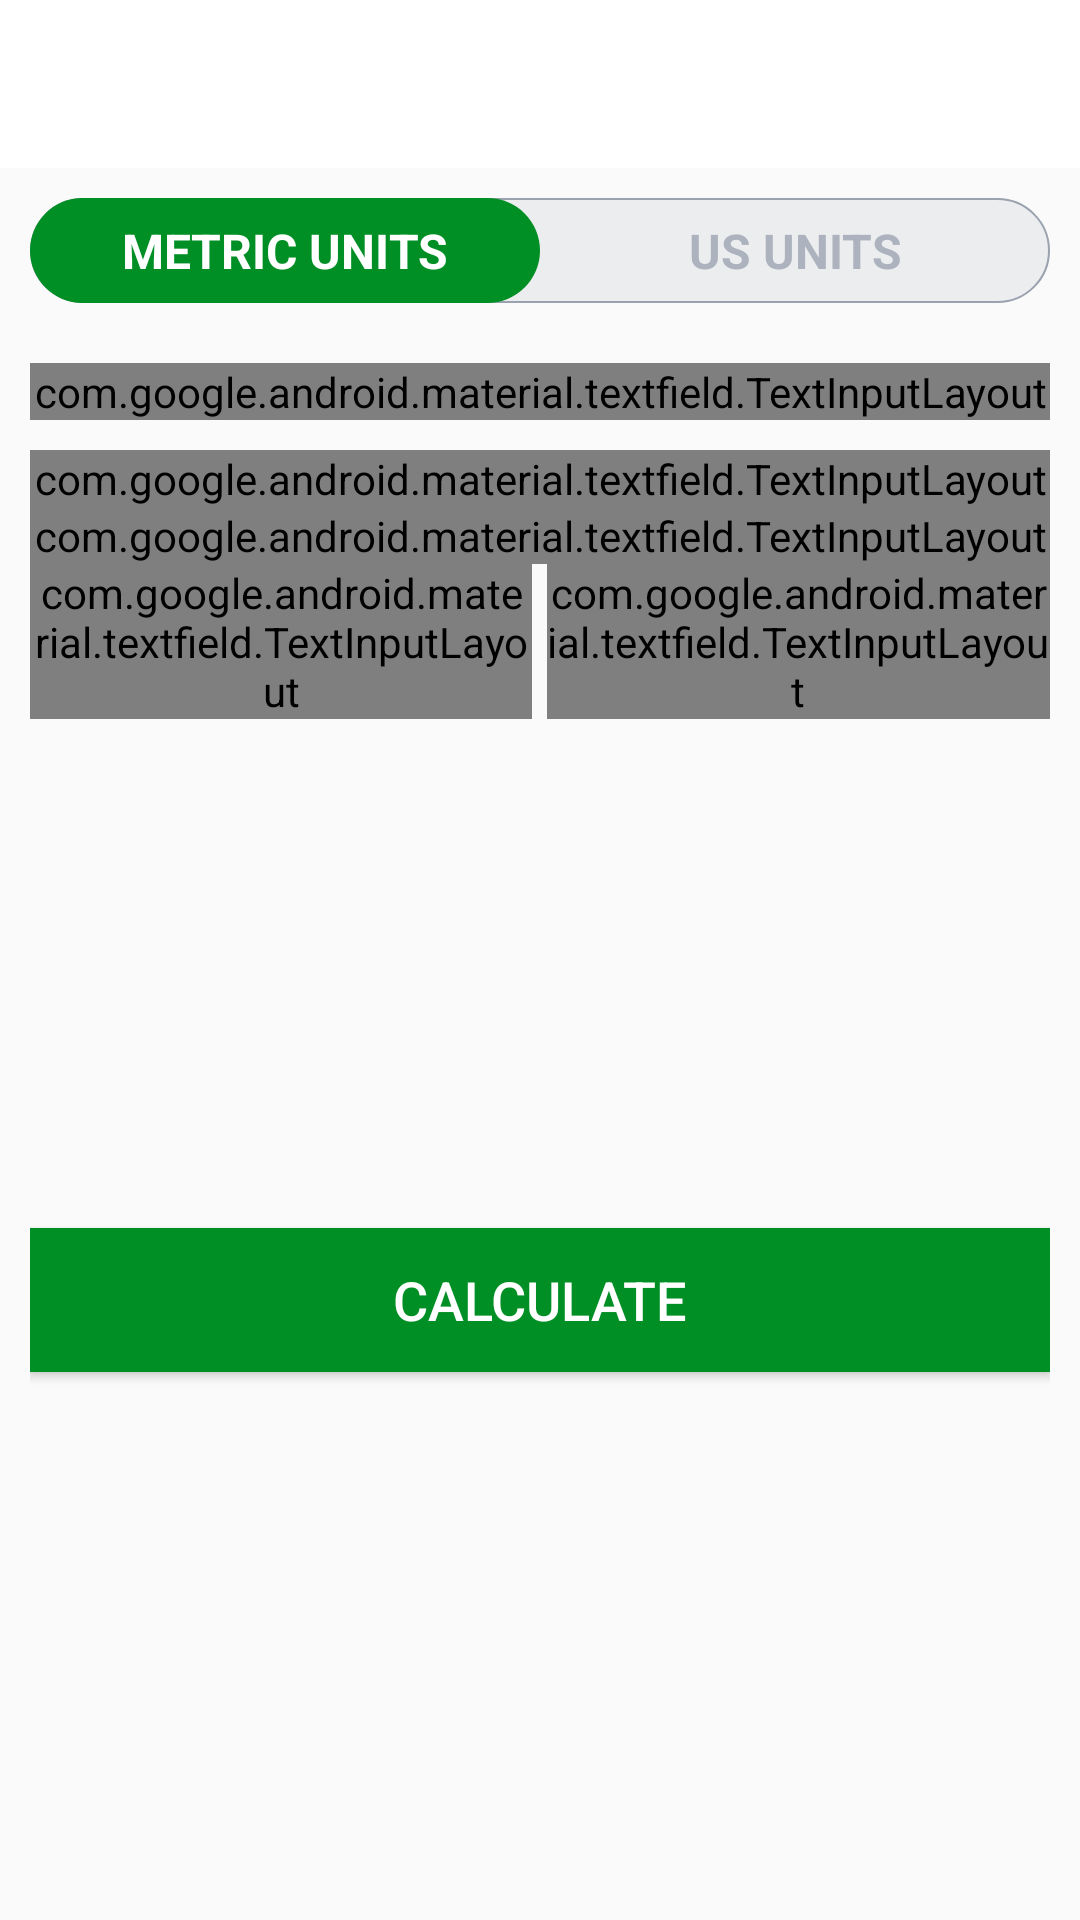

Android layout source for this screen:
<!-- AndroidManifest.xml: activity theme Theme.AppCompat.Light.NoActionBar -->
<!-- res/layout/activity_b_m_i.xml -->
<?xml version="1.0" encoding="utf-8"?>
<RelativeLayout xmlns:android="http://schemas.android.com/apk/res/android"
	xmlns:app="http://schemas.android.com/apk/res-auto"
	xmlns:tools="http://schemas.android.com/tools"
	android:layout_width="match_parent"
	android:layout_height="match_parent"
	android:orientation="vertical"
	tools:context=".BMIActivity">

	<androidx.appcompat.widget.Toolbar
		android:id="@+id/toolbar_bmi_activity"
		android:layout_width="match_parent"
		android:layout_height="?android:attr/actionBarSize"
		android:background="#FFFFFF"/>

	<RadioGroup
		android:id="@+id/rgUnits"
		android:layout_width="match_parent"
		android:layout_height="wrap_content"
		android:layout_below="@+id/toolbar_bmi_activity"
		android:layout_margin="10dp"
		android:background="@drawable/drawable_radio_group_tab_background"
		android:orientation="horizontal"
		>
		<RadioButton
			android:id="@+id/rbMetricUnits"
			android:layout_width="0dp"
			android:layout_height="35dp"
			android:layout_weight="1"
			android:background="@drawable/drawable_units_tab_selector"
			android:checked="true"
			android:text="METRIC UNITS"
			android:gravity="center"
			android:textColor="@drawable/drawable_units_tab_text_color_selector"
			android:textSize="16sp"
			android:textStyle="bold"
			android:button="@null"
			/>
		<RadioButton
			android:id="@+id/rbUsUnits"
			android:layout_width="0dp"
			android:layout_height="35dp"
			android:layout_weight="1"
			android:background="@drawable/drawable_units_tab_selector"
			android:checked="false"
			android:text="US UNITS"
			android:gravity="center"
			android:textColor="@drawable/drawable_units_tab_text_color_selector"
			android:textSize="16sp"
			android:textStyle="bold"
			android:button="@null"
			/>

	</RadioGroup>
	<LinearLayout
		android:id="@+id/llUnitsView"
		android:layout_height="match_parent"
		android:layout_width="match_parent"
		android:layout_below="@id/rgUnits"
		android:orientation="vertical"
		android:padding="10dp"
		>

		<com.google.android.material.textfield.TextInputLayout
			android:layout_height="wrap_content"
			android:layout_width="match_parent"
			android:id="@+id/tilMetricUnitWeight"
			style="@style/Widget.MaterialComponents.TextInputLayout.OutlinedBox">

			<androidx.appcompat.widget.AppCompatEditText
				android:layout_height="wrap_content"
				android:layout_width="match_parent"
				android:id="@+id/etMetricUnitWeight"
				android:textSize="16sp"
				android:inputType="numberDecimal"
				android:hint="WEIGHT (in kg)"/>

		</com.google.android.material.textfield.TextInputLayout>
		<com.google.android.material.textfield.TextInputLayout
			android:layout_height="wrap_content"
			android:layout_width="match_parent"
			android:id="@+id/tilMetricUnitHeight"
			style="@style/Widget.MaterialComponents.TextInputLayout.OutlinedBox"
			android:layout_marginTop="10dp">

			<androidx.appcompat.widget.AppCompatEditText
				android:layout_height="wrap_content"
				android:layout_width="match_parent"
				android:id="@+id/etMetricUnitHeight"
				android:textSize="16sp"
				android:inputType="numberDecimal"
				android:hint="HEIGHT (in cm)"/>

		</com.google.android.material.textfield.TextInputLayout>

		<LinearLayout
			android:orientation="vertical"
			android:layout_height="wrap_content"
			android:layout_width="match_parent"
			android:id="@+id/llUsUnitsView">


			<com.google.android.material.textfield.TextInputLayout
				android:layout_height="wrap_content"
				android:layout_width="match_parent"
				android:id="@+id/tilUsUnitWeight"
				style="@style/Widget.MaterialComponents.TextInputLayout.OutlinedBox"
				>

				<androidx.appcompat.widget.AppCompatEditText
					android:layout_height="wrap_content"
					android:layout_width="match_parent"
					android:id="@+id/etUsUnitWeight"
					android:textSize="16sp"
					android:inputType="numberDecimal"
					android:hint="WEIGHT (in lbs)"/>

			</com.google.android.material.textfield.TextInputLayout>


		<LinearLayout
			android:orientation="horizontal"
			android:layout_height="wrap_content"
			android:layout_width="match_parent"
			android:id="@+id/llUsUnitsHeight"
			android:baselineAligned="false">

			<com.google.android.material.textfield.TextInputLayout
				android:layout_height="wrap_content"
				android:layout_width="0dp"
				android:id="@+id/tilUsUnitHeightFeet"
				android:layout_weight="1"
				style="@style/Widget.MaterialComponents.TextInputLayout.OutlinedBox"
				>

				<androidx.appcompat.widget.AppCompatEditText
					android:layout_height="wrap_content"
					android:layout_width="match_parent"
					android:id="@+id/etUsUnitHeightFeet"
					android:textSize="16sp"
					android:inputType="number"
					android:hint="FEET"/>

			</com.google.android.material.textfield.TextInputLayout>


			<com.google.android.material.textfield.TextInputLayout
				android:layout_height="wrap_content"
				android:layout_width="0dp"
				android:id="@+id/tilUsUnitHeightInch"
				android:layout_weight="1"
				style="@style/Widget.MaterialComponents.TextInputLayout.OutlinedBox"
				android:layout_marginStart="5dp"
				>

				<androidx.appcompat.widget.AppCompatEditText
					android:layout_height="wrap_content"
					android:layout_width="match_parent"
					android:id="@+id/etUsUnitHeightInch"
					android:textSize="16sp"
					android:inputType="number"
					android:hint="Inch"/>

			</com.google.android.material.textfield.TextInputLayout>

	</LinearLayout>

	</LinearLayout>

		<LinearLayout
			android:orientation="vertical"
			android:layout_height="wrap_content"
			android:layout_width="match_parent"
			android:id="@+id/llDiplayBMIResult"
			android:layout_marginTop="25dp"
			tools:visibility="visible"
			android:visibility="invisible">

		<TextView
			android:layout_height="wrap_content"
			android:layout_width="match_parent"
			android:id="@+id/tvYourBMI"
			android:textSize="16sp"
			android:text="YOUR BMI"
			android:gravity="center"
			android:textAllCaps="true"/>

		<TextView
			android:layout_height="wrap_content"
			android:layout_width="match_parent"
			android:id="@+id/tvBMIValue"
			android:textStyle="bold"
			android:textSize="18sp"
			tools:text="15.00"
			android:gravity="center"
			android:layout_marginTop="5dp"/>

		<TextView
			android:layout_height="wrap_content"
			android:layout_width="match_parent"
			android:id="@+id/tvBMIType"
			android:textSize="18sp"
			tools:text="Normal"
			android:gravity="center"
			android:layout_marginTop="5dp"/>

		<TextView
			android:layout_height="wrap_content"
			android:layout_width="match_parent"
			android:id="@+id/tvBMIDescription"
			android:textSize="18sp"
			tools:text="Normal"
			android:gravity="center"
			android:layout_marginTop="5dp"/>

	</LinearLayout>
		<Button
			android:layout_height="wrap_content"
			android:layout_width="match_parent"
			android:background="@color/colorAccent"
			android:id="@+id/btnCalculateUnits"
			android:textSize="18sp"
			android:layout_marginTop="35dp"
			android:text="CALCULATE"
			android:textColor="#FFFFFF"
			android:layout_gravity="bottom"/>
	</LinearLayout>
</RelativeLayout>
<!-- resources referenced by this layout -->
<resources>
  <color name="colorAccent">#008F24</color>
  <!-- drawable drawable_radio_group_tab_background (drawable) -->
  <?xml version="1.0" encoding="utf-8"?>
  <shape xmlns:android="http://schemas.android.com/apk/res/android"
  	android:shape="rectangle">
  	<solid android:color="#ECEDEF"/>
  	<stroke
  		android:width="0.5dp"
  		android:color="#9AA2AF"
  		/>
  
  	<corners android:radius="30dp"/>
  </shape>
  <!-- drawable drawable_units_tab_selector (drawable) -->
  <?xml version="1.0" encoding="utf-8"?>
  <selector xmlns:android="http://schemas.android.com/apk/res/android">
  	<item android:state_checked="true">
  		<shape android:shape="rectangle">
  			<solid android:color="@color/colorAccent"/>
  			<corners android:radius="30dp"/>
  		</shape>
  	</item>
  </selector>
  <!-- drawable drawable_units_tab_text_color_selector (drawable) -->
  <?xml version="1.0" encoding="utf-8"?>
  <selector xmlns:android="http://schemas.android.com/apk/res/android">
  	<item android:color="#FFFFFF" android:state_checked="true"/>
  	<item android:color="#ADB3BE" android:state_checked="false"/>
  </selector>
</resources>
